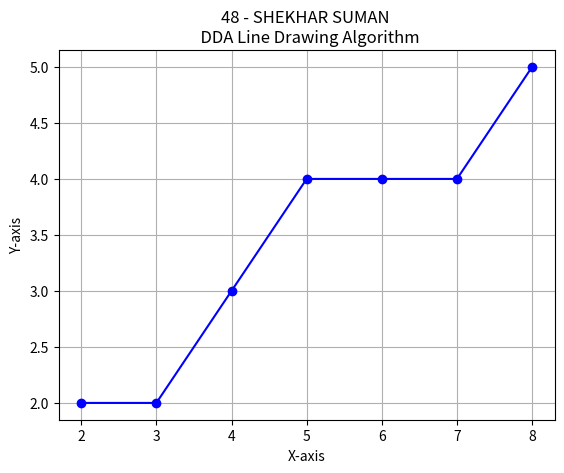

The matplotlib source for this figure:
import matplotlib.pyplot as plt 
def dda_line(x1, y1, x2, y2): 
    dx = x2 - x1
    dy = y2 - y1 
    steps = max(abs(dx), abs(dy)) 
    x_increment = dx / steps 
    y_increment = dy / steps 
    x, y = x1, y1 
    x_points = [x] 
    y_points = [y] 
    for _ in range(steps): 
        x += x_increment         
        y += y_increment 
        x_rounded = round(x)         
        y_rounded = round(y) 
        x_points.append(x_rounded)         
        y_points.append(y_rounded) 
    return x_points, y_points 
x1, y1 = 2, 2  
x2, y2 = 8, 5 
x_points, y_points = dda_line(x1, y1, x2, y2) 
plt.plot(x_points, y_points, marker='o', linestyle='-', color='b') 
plt.title('48 - SHEKHAR SUMAN \n  DDA Line Drawing Algorithm') 
plt.xlabel('X-axis') 
plt.ylabel('Y-axis') 
plt.grid(True) 
plt.show()
